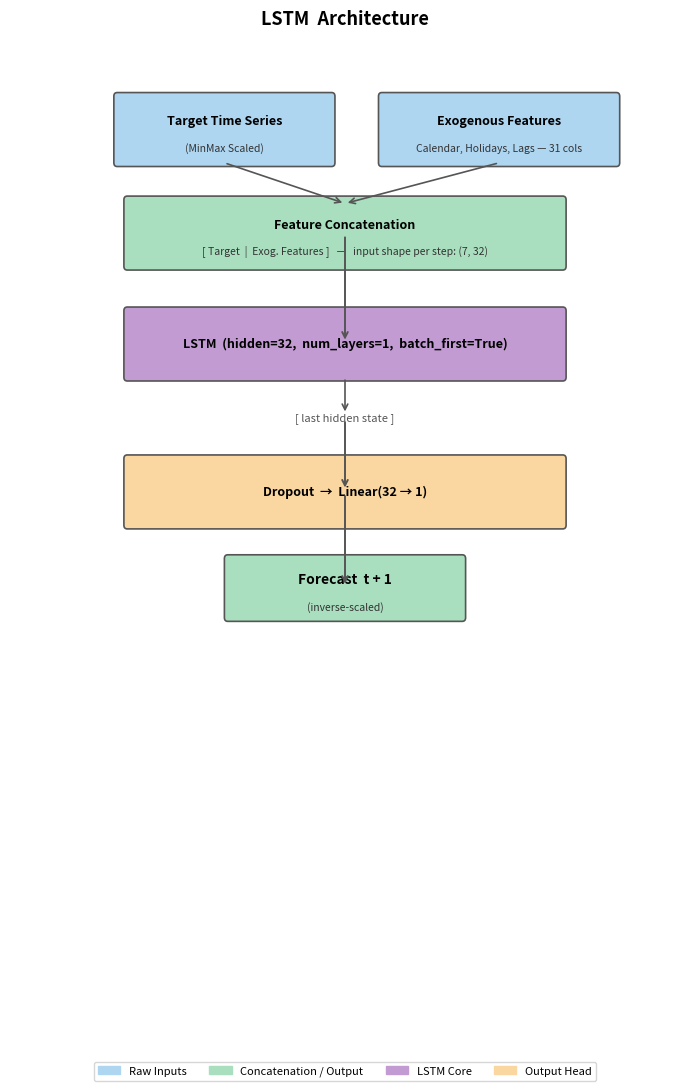

Recreate this plot in Python.
import matplotlib.pyplot as plt
import matplotlib.patches as mpatches
from matplotlib.patches import FancyBboxPatch, FancyArrowPatch


def draw_lstm_architecture(
    seq_len: int = 7,
    input_size: int = 32,
    n_exog: int = 31,
    hidden_size: int = 32,
    save_path: str = None,
):
    """
    Draws the local LSTM forecaster architecture as a vertical flow diagram.

    Parameters
    ----------
    seq_len     : lookback window length (default 7)
    input_size  : total features per step = 1 + n_exog (default 32)
    n_exog      : number of exogenous columns (default 31)
    hidden_size : LSTM hidden size (default 32)
    save_path   : if given, saves the figure to this path; otherwise shows it
    """

    fig, ax = plt.subplots(figsize=(7, 11))
    ax.set_xlim(0, 10)
    ax.set_ylim(0, 14)
    ax.axis('off')
    fig.patch.set_facecolor('white')

    # ------------------------------------------------------------------
    # Colour palette
    # ------------------------------------------------------------------
    C_INPUT   = '#AED6F1'   # light blue  – raw inputs
    C_CONCAT  = '#A9DFBF'   # light green – concatenation / shape note
    C_LSTM    = '#C39BD3'   # purple      – LSTM core
    C_HEAD    = '#FAD7A0'   # pale orange – output head
    C_OUTPUT  = '#A9DFBF'   # light green – forecast output
    C_EDGE    = '#555555'

    def box(ax, cx, cy, w, h, label, sublabel, color, fontsize=9):
        """Draw a rounded rectangle with a bold label and an optional sublabel."""
        rect = FancyBboxPatch(
            (cx - w / 2, cy - h / 2), w, h,
            boxstyle="round,pad=0.05",
            linewidth=1.2, edgecolor=C_EDGE,
            facecolor=color, zorder=3
        )
        ax.add_patch(rect)
        ax.text(cx, cy + (0.12 if sublabel else 0), label,
                ha='center', va='center', fontsize=fontsize,
                fontweight='bold', zorder=4)
        if sublabel:
            ax.text(cx, cy - 0.25, sublabel,
                    ha='center', va='center', fontsize=7.5,
                    color='#333333', zorder=4)

    def arrow(ax, x, y_start, y_end):
        ax.annotate('', xy=(x, y_end + 0.02),
                    xytext=(x, y_start - 0.02),
                    arrowprops=dict(arrowstyle='->', color=C_EDGE, lw=1.4),
                    zorder=5)

    # ------------------------------------------------------------------
    # Layout (y positions, top → bottom)
    # ------------------------------------------------------------------
    cx = 5.0   # horizontal centre for the main column

    # --- Input boxes (side by side) ---
    y_inp = 12.8
    box(ax, 3.2, y_inp, 3.2, 0.9,
        'Target Time Series', '(MinMax Scaled)', C_INPUT)
    box(ax, 7.3, y_inp, 3.5, 0.9,
        'Exogenous Features',
        f'Calendar, Holidays, Lags — {n_exog} cols', C_INPUT)

    # Converging arrows from both inputs down to concat
    y_concat = 11.4
    ax.annotate('', xy=(cx, y_concat + 0.4),
                xytext=(3.2, y_inp - 0.45),
                arrowprops=dict(arrowstyle='->', color=C_EDGE, lw=1.2), zorder=5)
    ax.annotate('', xy=(cx, y_concat + 0.4),
                xytext=(7.3, y_inp - 0.45),
                arrowprops=dict(arrowstyle='->', color=C_EDGE, lw=1.2), zorder=5)

    # --- Feature Concatenation ---
    box(ax, cx, y_concat, 6.5, 0.9,
        'Feature Concatenation',
        f'[ Target  |  Exog. Features ]   —   input shape per step: ({seq_len}, {input_size})',
        C_CONCAT)

    # --- LSTM ---
    y_lstm = 9.9
    arrow(ax, cx, y_concat, y_lstm)
    box(ax, cx, y_lstm, 6.5, 0.9,
        f'LSTM  (hidden={hidden_size},  num_layers=1,  batch_first=True)',
        None, C_LSTM, fontsize=9)

    # --- Last hidden state note ---
    y_lhs = 8.9
    ax.annotate('', xy=(cx, y_lhs + 0.05),
                xytext=(cx, y_lstm - 0.45),
                arrowprops=dict(arrowstyle='->', color=C_EDGE, lw=1.2), zorder=5)
    ax.text(cx, y_lhs, '[ last hidden state ]',
            ha='center', va='center', fontsize=8,
            color='#555555', style='italic', zorder=4)

    # --- Output head ---
    y_head = 7.9
    arrow(ax, cx, y_lhs, y_head)
    box(ax, cx, y_head, 6.5, 0.9,
        f'Dropout  →  Linear({hidden_size} → 1)',
        None, C_HEAD, fontsize=9)

    # --- Output ---
    y_out = 6.6
    arrow(ax, cx, y_head, y_out)
    box(ax, cx, y_out, 3.5, 0.8,
        'Forecast  t + 1', '(inverse-scaled)', C_OUTPUT, fontsize=10)

    # ------------------------------------------------------------------
    # Title & legend
    # ------------------------------------------------------------------
    ax.set_title('LSTM  Architecture', fontsize=13, fontweight='bold', pad=12)

    legend_items = [
        mpatches.Patch(color=C_INPUT,  label='Raw Inputs'),
        mpatches.Patch(color=C_CONCAT, label='Concatenation / Output'),
        mpatches.Patch(color=C_LSTM,   label='LSTM Core'),
        mpatches.Patch(color=C_HEAD,   label='Output Head'),
    ]
    ax.legend(handles=legend_items, loc='lower center',
              bbox_to_anchor=(0.5, -0.01), ncol=4, fontsize=8,
              frameon=True, edgecolor='#cccccc')

    plt.tight_layout()
    if save_path:
        plt.savefig(save_path, dpi=150, bbox_inches='tight')
        print(f"Saved to {save_path}")
    else:
        plt.show()


if __name__ == '__main__':
    draw_lstm_architecture(save_path='lstm_architecture.png')
